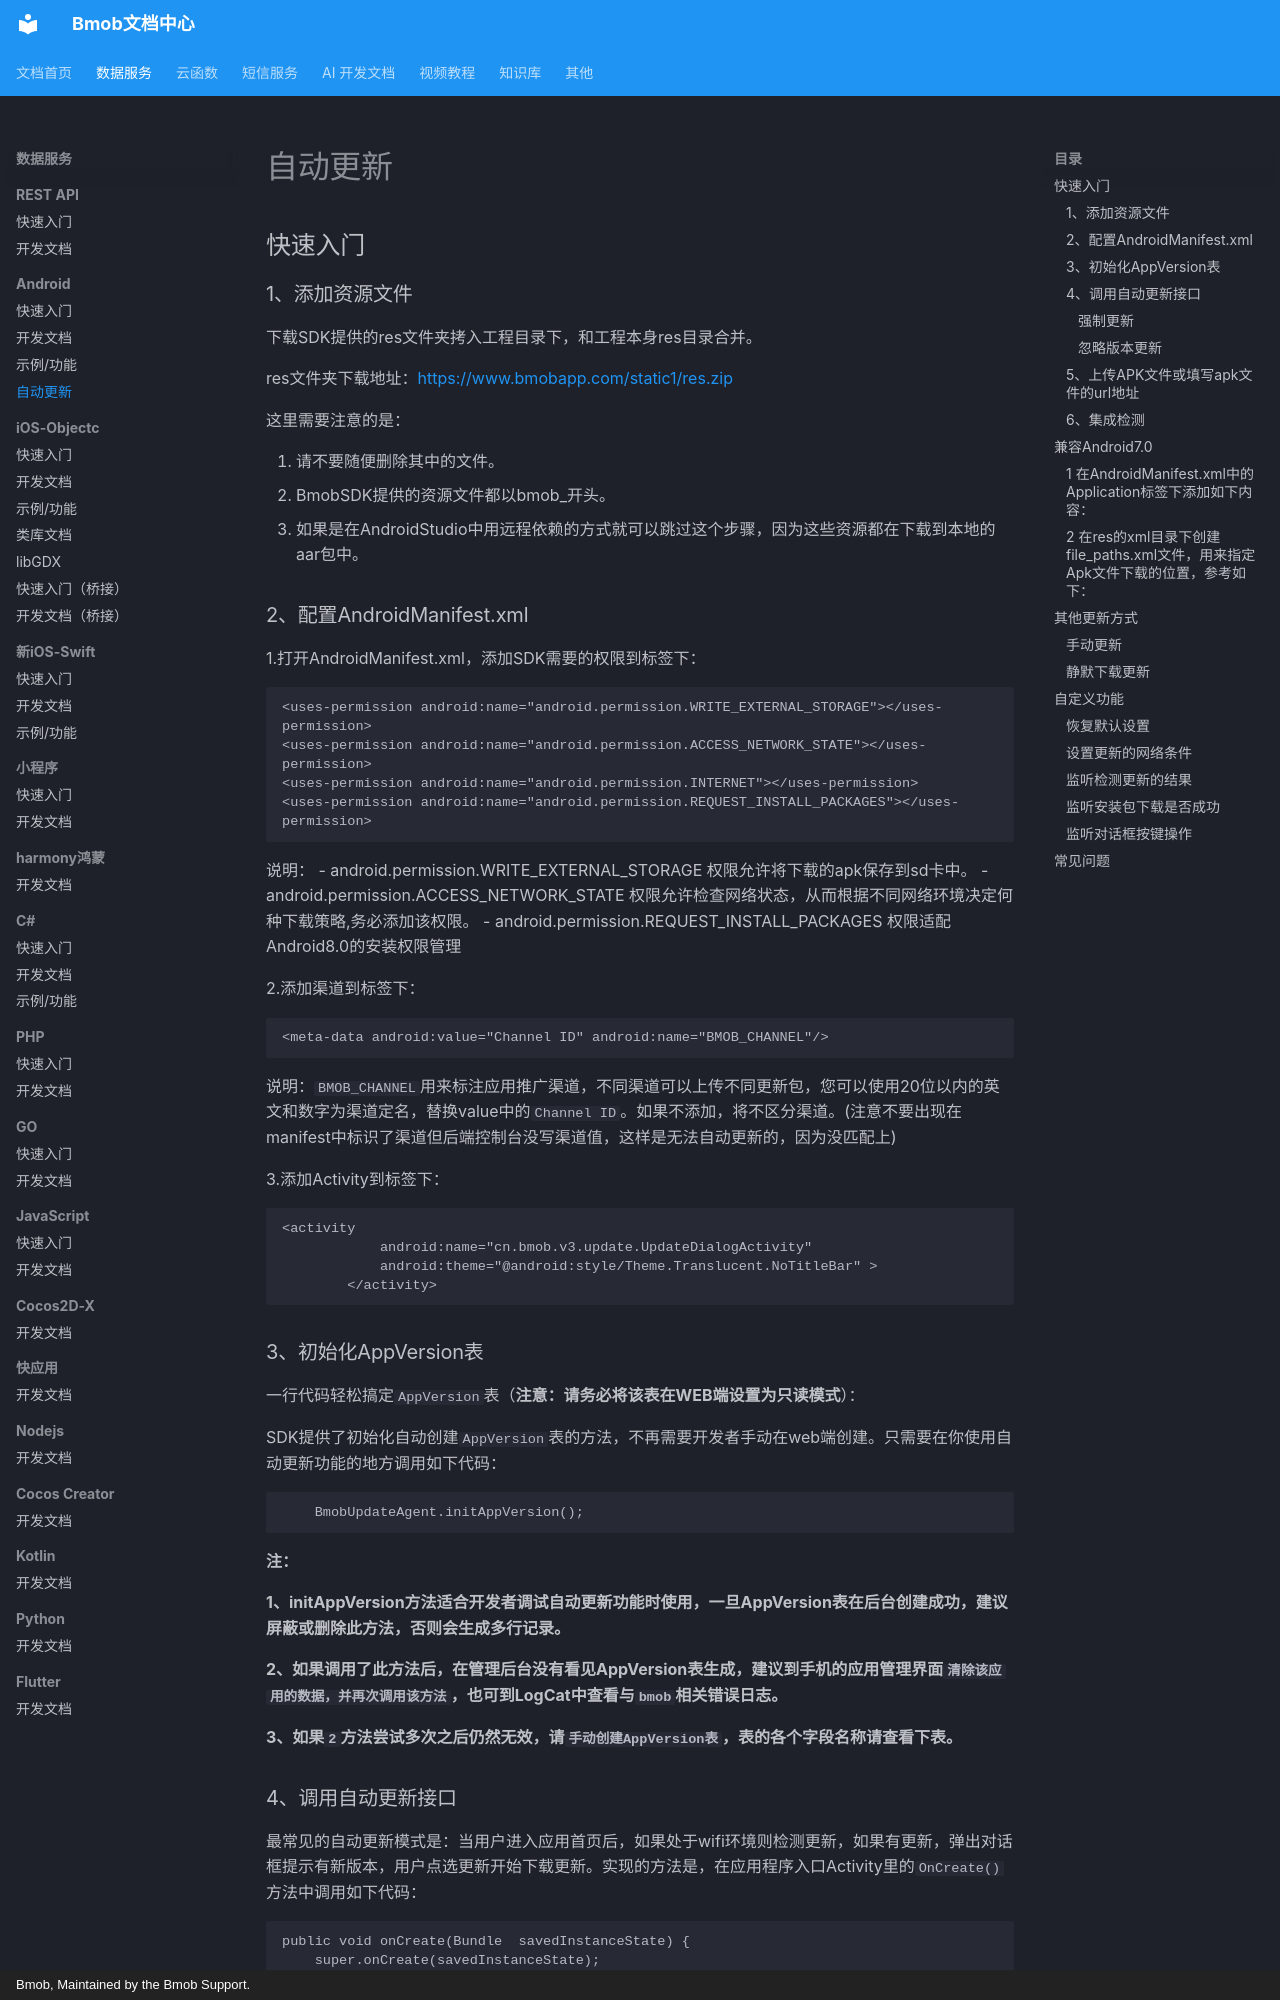

repository: bmob/BmobDocs · page: data/android/auto_update/index.html · generator: mkdocs · copyright: Bmob, Maintained by the Bmob Support.

## 快速入门

### 1、添加资源文件

下载SDK提供的res文件夹拷入工程目录下，和工程本身res目录合并。

res文件夹下载地址：[https://www.bmobapp.com/static1/res.zip](https://www.bmobapp.com/static1/res.zip)

这里需要注意的是：

1. 请不要随便删除其中的文件。
2. BmobSDK提供的资源文件都以bmob_开头。
3. 如果是在AndroidStudio中用远程依赖的方式就可以跳过这个步骤，因为这些资源都在下载到本地的aar包中。

### 2、配置AndroidManifest.xml

1.打开AndroidManifest.xml，添加SDK需要的权限到<manifest>标签下：

```xml
<uses-permission android:name="android.permission.WRITE_EXTERNAL_STORAGE"></uses-permission>
<uses-permission android:name="android.permission.ACCESS_NETWORK_STATE"></uses-permission>
<uses-permission android:name="android.permission.INTERNET"></uses-permission>
<uses-permission android:name="android.permission.REQUEST_INSTALL_PACKAGES"></uses-permission>
```

说明：
- android.permission.WRITE_EXTERNAL_STORAGE 权限允许将下载的apk保存到sd卡中。
- android.permission.ACCESS_NETWORK_STATE 权限允许检查网络状态，从而根据不同网络环境决定何种下载策略,务必添加该权限。
- android.permission.REQUEST_INSTALL_PACKAGES 权限适配Android8.0的安装权限管理


2.添加渠道到<application>标签下：

```xml
<meta-data android:value="Channel ID" android:name="BMOB_CHANNEL"/>
```

说明：`BMOB_CHANNEL`用来标注应用推广渠道，不同渠道可以上传不同更新包，您可以使用20位以内的英文和数字为渠道定名，替换value中的`Channel ID`。如果不添加，将不区分渠道。(注意不要出现在manifest中标识了渠道但后端控制台没写渠道值，这样是无法自动更新的，因为没匹配上)

3.添加Activity到<application>标签下：

```xml
<activity
            android:name="cn.bmob.v3.update.UpdateDialogActivity"
		  	android:theme="@android:style/Theme.Translucent.NoTitleBar" >
        </activity>
```

### 3、初始化AppVersion表

一行代码轻松搞定`AppVersion`表（**注意：请务必将该表在WEB端设置为只读模式**）：

SDK提供了初始化自动创建`AppVersion`表的方法，不再需要开发者手动在web端创建。只需要在你使用自动更新功能的地方调用如下代码：

```java
	BmobUpdateAgent.initAppVersion();
```

**注：**

**1、initAppVersion方法适合开发者调试自动更新功能时使用，一旦AppVersion表在后台创建成功，建议屏蔽或删除此方法，否则会生成多行记录。**

**2、如果调用了此方法后，在管理后台没有看见AppVersion表生成，建议到手机的应用管理界面`清除该应用的数据，并再次调用该方法`，也可到LogCat中查看与`bmob`相关错误日志。**

**3、如果`2`方法尝试多次之后仍然无效，请`手动创建AppVersion表`，表的各个字段名称请查看下表。**
